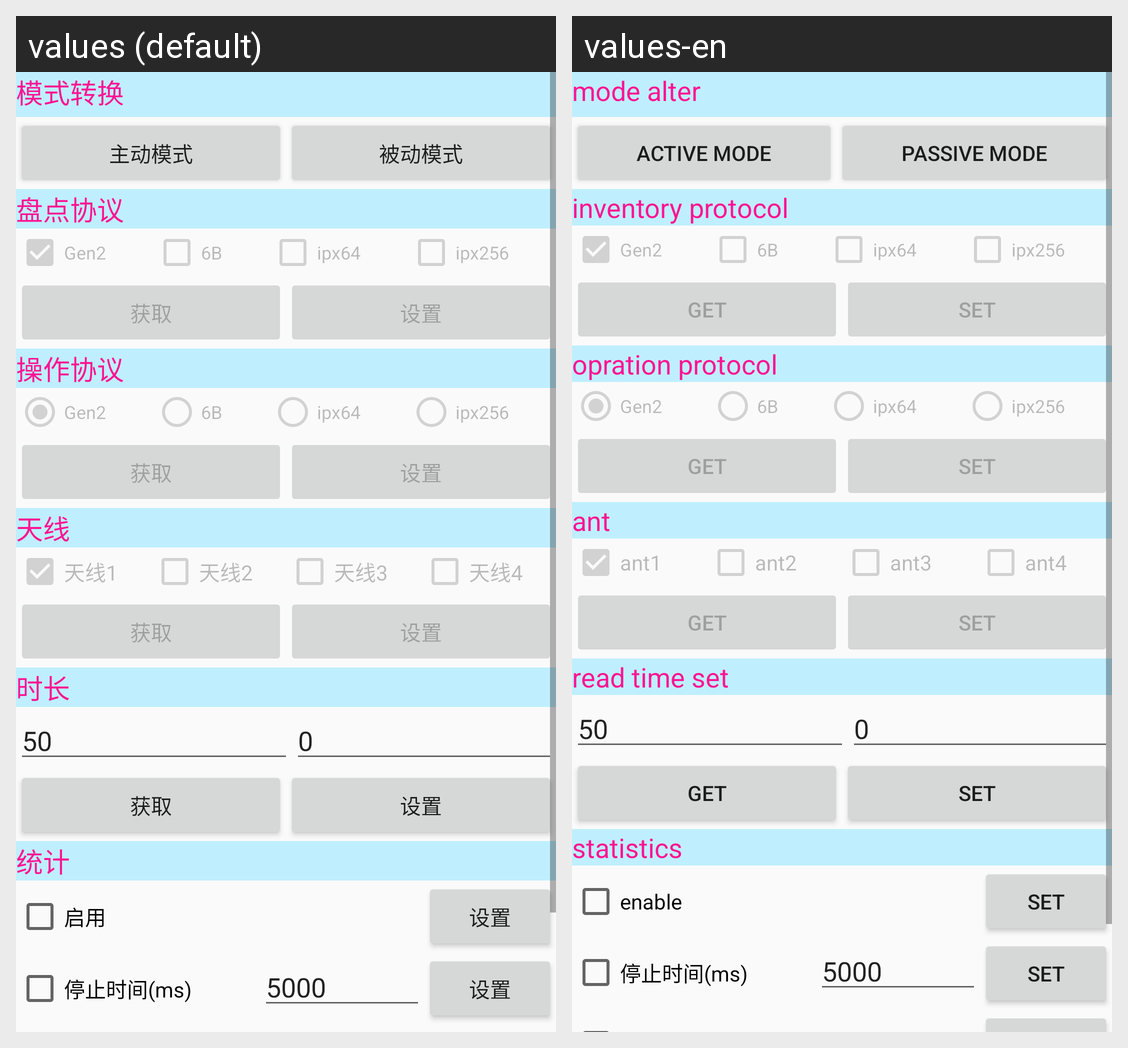

Strings drawn on this Android screen and how each of the app's shown locales translates them:
Android screen res/layout/tab4_tablelayout_invusl.xml rendered under 2 locales, left to right: values (default), values-en. Device: Nexus 5 (rendered at 1080×1920; each locale shown at half size, 540×960, under a caption strip naming it); theme AppTheme.
Strings drawn on this screen, with the default value and each locale's value (text and hints the layout hard-codes, and strings that could not be matched under every locale, appear in the picture but are not listed):

tab4_usl_TextView_tb4motra
  values: 模式转换
  values-en: mode alter

tab4_usl_button_toinit_pass
  values: 主动模式
  values-en: active mode

tab4_usl_button_topass_pass
  values: 被动模式
  values-en: passive mode

tab4_usl_textView_tb4invpro
  values: 盘点协议
  values-en: inventory protocol

str_paramget
  values: 获取
  values-en: get

str_paramset
  values: 设置
  values-en: set

tab4_usl_TextView_tb4oppro
  values: 操作协议
  values-en: opration protocol

str_ant
  values: 天线
  values-en: ant

tab4_usl_checkBox_ant1
  values: 天线1
  values-en: ant1

tab4_usl_checkBox_ant2
  values: 天线2
  values-en: ant2

tab4_usl_checkBox_ant3
  values: 天线3
  values-en: ant3

tab4_usl_checkBox_ant4
  values: 天线4
  values-en: ant4

tab4_usl_TextView_tb4rtm
  values: 时长
  values-en: read time set

Constr_sub4statics
  values: 统计
  values-en: statistics

str_enable
  values: 启用
  values-en: enable

tab4_usl_chkstoptime
  values: 停止时间(ms)
  values-en: 停止时间(ms)  [not translated; the default value is used]
